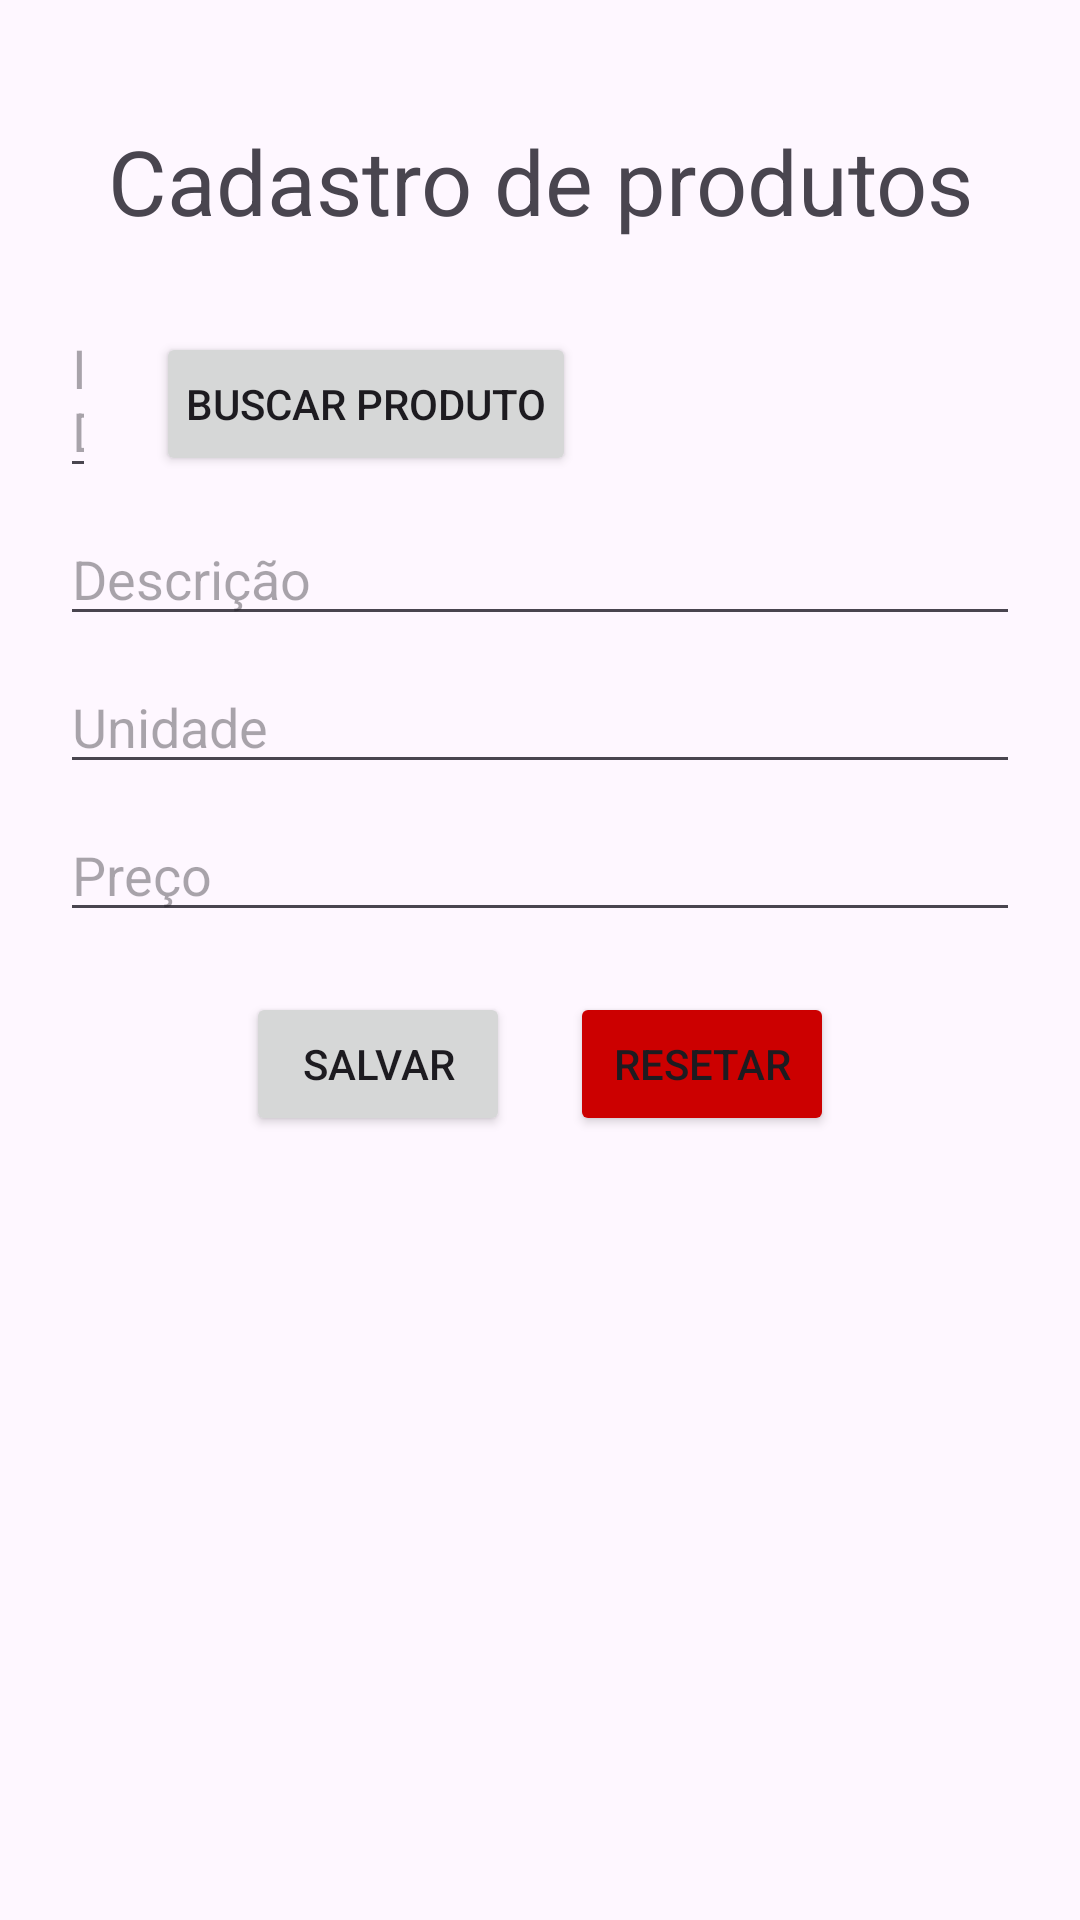

Layout XML and referenced resources for this Android screen:
<!-- AndroidManifest.xml: application theme Theme.Mercado -->
<!-- res/layout/activity_cadastro_produtos.xml -->
<?xml version="1.0" encoding="utf-8"?>
<androidx.core.widget.NestedScrollView
	xmlns:android="http://schemas.android.com/apk/res/android"
	xmlns:tools="http://schemas.android.com/tools"
	xmlns:app="http://schemas.android.com/apk/res-auto"
	android:layout_width="match_parent"
	android:layout_height="match_parent"
	android:fillViewport="true"
	tools:context=".CadastroProdutos"
>
	<androidx.constraintlayout.widget.ConstraintLayout
		android:layout_width="match_parent"
		android:layout_height="match_parent"
	>
		<TextView
			android:id="@+id/title"
			android:layout_width="match_parent"
			android:layout_height="wrap_content"
			android:layout_marginTop="40dp"
			android:text="Cadastro de produtos"
			android:textSize="30sp"
			android:textAlignment="center"
			app:layout_constraintStart_toStartOf="parent"
			app:layout_constraintEnd_toEndOf="parent"
			app:layout_constraintTop_toTopOf="parent"
		/>

		<LinearLayout
			android:layout_width="match_parent"
			android:layout_height="wrap_content"
			android:layout_marginTop="20dp"
			android:orientation="vertical"
			android:gravity="center_horizontal"
			app:layout_constraintStart_toStartOf="parent"
			app:layout_constraintEnd_toEndOf="parent"
			app:layout_constraintTop_toBottomOf="@id/title"
		>
			<LinearLayout
				android:layout_width="match_parent"
				android:layout_height="wrap_content"
				android:orientation="horizontal"
				android:layout_marginStart="20dp"
				android:layout_marginEnd="20dp"
			>
				<EditText
					android:id="@+id/inputId"
					android:layout_width="0dp"
					android:layout_weight="1"
					android:layout_height="wrap_content"
					android:hint="ID"
					android:digits="0123456789"
					android:inputType="number"
					android:autofillHints="name"
				/>

				<Button
					android:id="@+id/buscarProduto"
					android:layout_width="140dp"
					android:layout_height="wrap_content"
					android:padding="0dp"
					android:text="Buscar produto"
					android:layout_marginStart="20dp"
				/>

				<Button
					android:id="@+id/excluirProduto"
					android:layout_width="140dp"
					android:layout_height="wrap_content"
					android:padding="0dp"
					android:text="Excluir produto"
					android:layout_marginStart="8dp"
					android:visibility="invisible"
				/>
			</LinearLayout>

			<EditText
				android:id="@+id/inputDescricao"
				android:layout_width="match_parent"
				android:layout_height="wrap_content"
				android:hint="Descrição"
				android:maxLength="255"
				android:inputType="text"
				android:layout_marginTop="8dp"
				android:layout_marginStart="20dp"
				android:layout_marginEnd="20dp"
			/>

			<EditText
				android:id="@+id/inputUnidade"
				android:layout_width="match_parent"
				android:layout_height="wrap_content"
				android:hint="Unidade"
				android:maxLength="255"
				android:inputType="text"
				android:layout_marginTop="8dp"
				android:layout_marginStart="20dp"
				android:layout_marginEnd="20dp"
			/>

			<EditText
				android:id="@+id/inputPreco"
				android:layout_width="match_parent"
				android:layout_height="wrap_content"
				android:hint="Preço"
				android:digits="0123456789."
				android:inputType="numberDecimal"
				android:layout_marginTop="8dp"
				android:layout_marginStart="20dp"
				android:layout_marginEnd="20dp"
			/>

			<LinearLayout
				android:layout_width="match_parent"
				android:layout_height="wrap_content"
				android:gravity="center_horizontal"
				android:layout_marginTop="20dp"
			>
				<Button
					android:id="@+id/salvar"
					android:layout_width="wrap_content"
					android:layout_height="wrap_content"
					android:text="Salvar"
				/>

				<Button
					android:id="@+id/resetar"
					android:layout_width="wrap_content"
					android:layout_height="wrap_content"
					android:text="Resetar"
					android:backgroundTint="@android:color/holo_red_dark"
					android:layout_marginStart="20dp"
				/>
			</LinearLayout>
		</LinearLayout>
	</androidx.constraintlayout.widget.ConstraintLayout>
</androidx.core.widget.NestedScrollView>
<!-- resources referenced by this layout -->
<resources>
  <style name="Theme.Mercado" parent="Base.Theme.Mercado" />
  <style name="Base.Theme.Mercado" parent="Theme.Material3.Light" />
</resources>
